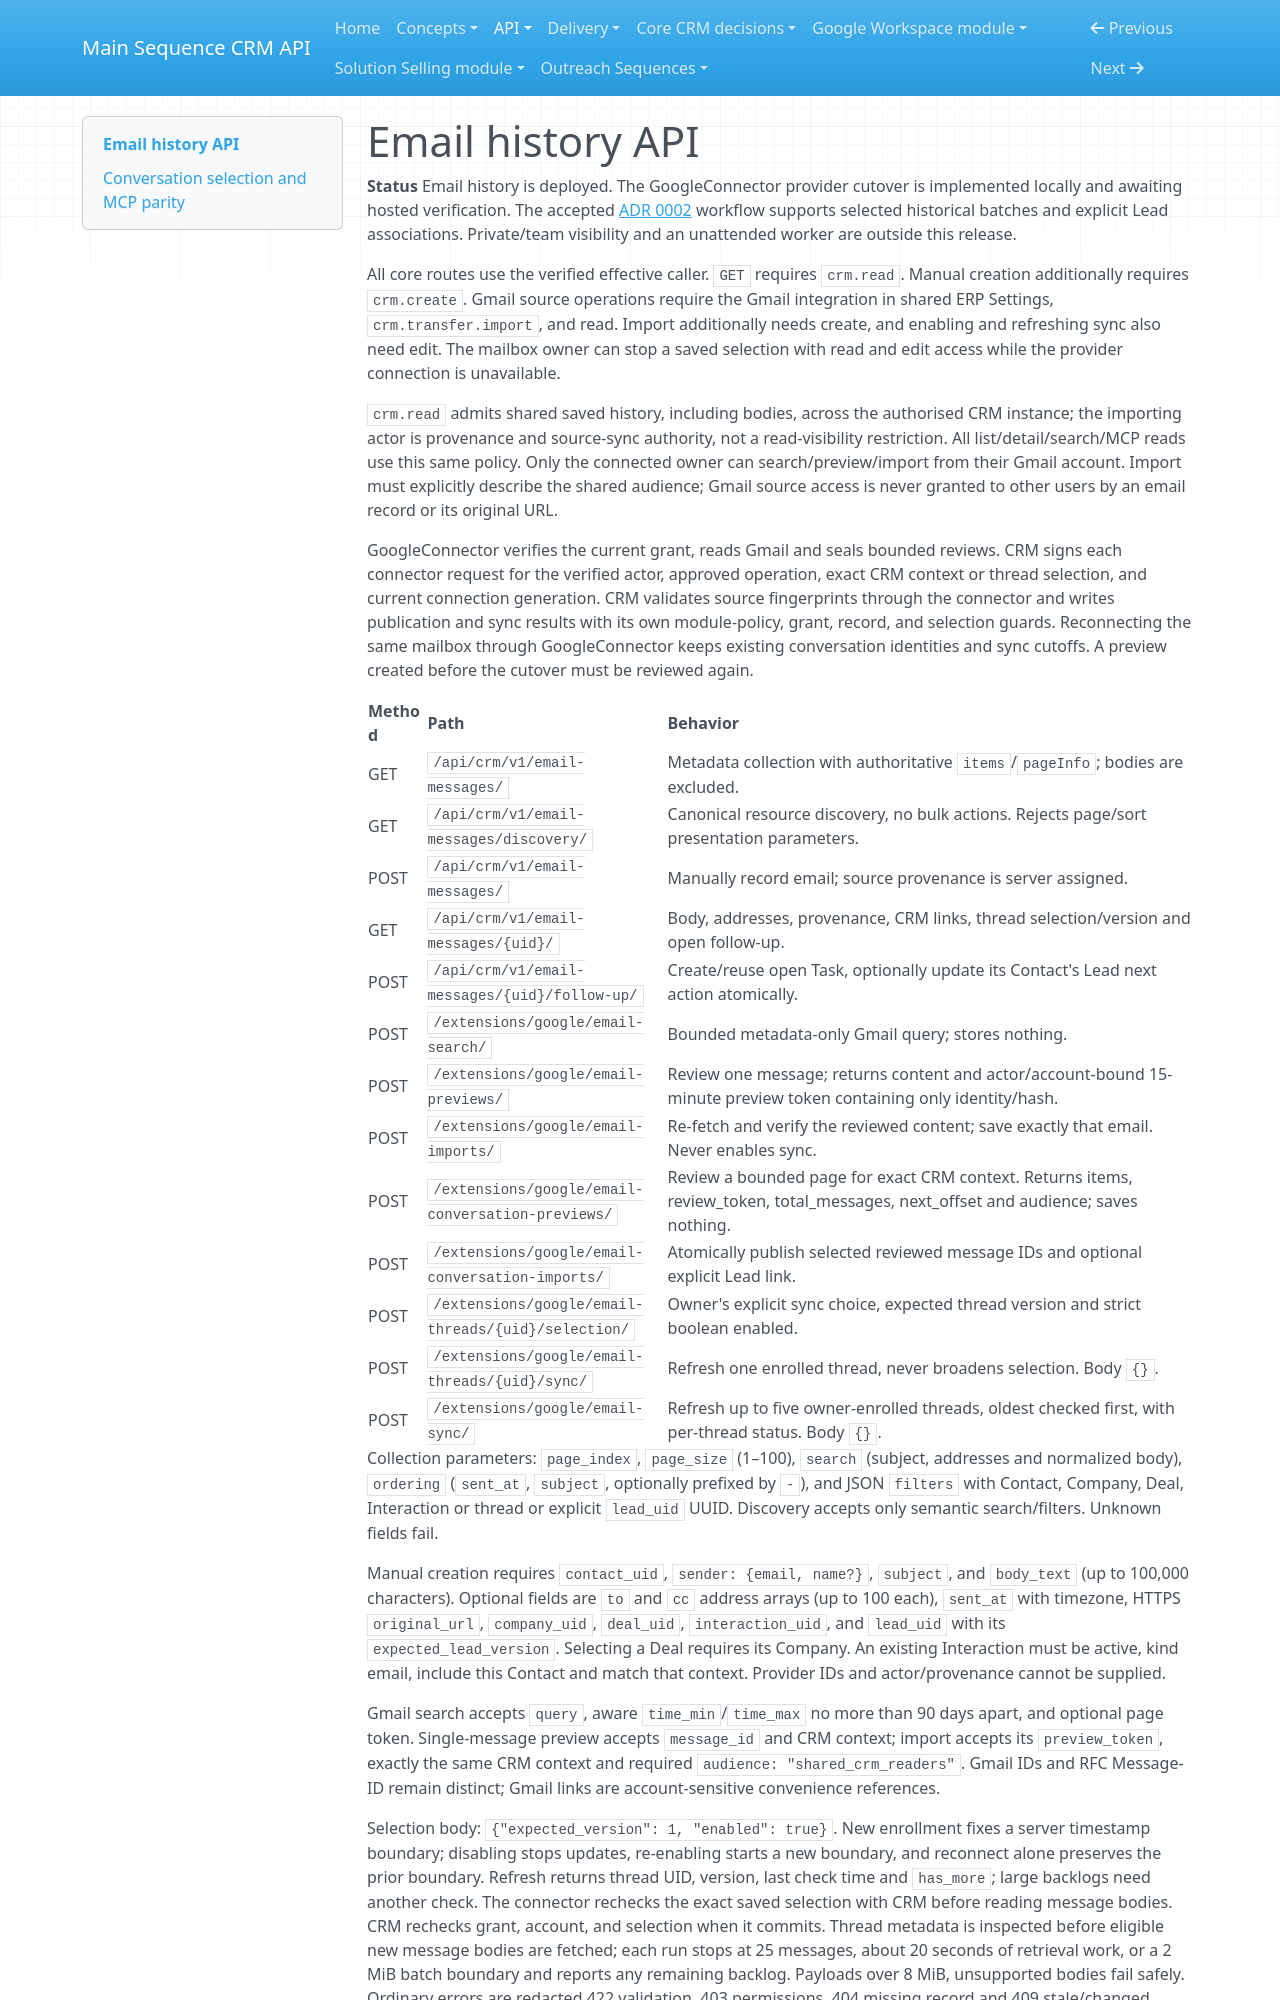

repository: MainSequenceCorp/MainSequenceCRMAPI · page: api/emails/index.html · generator: mkdocs

# Email history API

**Status** Email history is deployed. The GoogleConnector provider cutover is
implemented locally and awaiting hosted verification.
The accepted [ADR 0002](../google_workspace_module/adrs/0002-selected-email-history.md)
workflow supports selected historical batches and explicit Lead associations.
Private/team visibility and an unattended worker are outside this release.

All core routes use the verified effective caller. `GET` requires `crm.read`.
Manual creation additionally requires `crm.create`. Gmail source operations
require the Gmail integration in shared ERP Settings, `crm.transfer.import`,
and read. Import additionally needs create, and enabling and refreshing sync
also need edit. The mailbox owner can stop a saved selection with read and
edit access while the provider connection is unavailable.

`crm.read` admits shared saved history, including bodies, across the authorised
CRM instance; the importing actor is provenance and source-sync authority, not a
read-visibility restriction. All list/detail/search/MCP reads use this same policy.
Only the connected owner can search/preview/import from their Gmail account.
Import must explicitly describe the shared audience; Gmail source access is
never granted to other users by an email record or its original URL.

GoogleConnector verifies the current grant, reads Gmail and seals bounded
reviews. CRM signs each connector request for the verified actor, approved
operation, exact CRM context or thread selection, and current connection
generation. CRM validates source fingerprints through the connector and
writes publication and sync results with its own module-policy, grant,
record, and selection guards. Reconnecting the same mailbox through
GoogleConnector keeps existing conversation identities and sync cutoffs.
A preview created before the cutover must be reviewed again.

| Method | Path | Behavior |
| --- | --- | --- |
| GET | `/api/crm/v1/email-messages/` | Metadata collection with authoritative `items`/`pageInfo`; bodies are excluded. |
| GET | `/api/crm/v1/email-messages/discovery/` | Canonical resource discovery, no bulk actions. Rejects page/sort presentation parameters. |
| POST | `/api/crm/v1/email-messages/` | Manually record email; source provenance is server assigned. |
| GET | `/api/crm/v1/email-messages/{uid}/` | Body, addresses, provenance, CRM links, thread selection/version and open follow-up. |
| POST | `/api/crm/v1/email-messages/{uid}/follow-up/` | Create/reuse open Task, optionally update its Contact's Lead next action atomically. |
| POST | `/extensions/google/email-search/` | Bounded metadata-only Gmail query; stores nothing. |
| POST | `/extensions/google/email-previews/` | Review one message; returns content and actor/account-bound 15-minute preview token containing only identity/hash. |
| POST | `/extensions/google/email-imports/` | Re-fetch and verify the reviewed content; save exactly that email. Never enables sync. |
| POST | `/extensions/google/email-conversation-previews/` | Review a bounded page for exact CRM context. Returns items, review_token, total_messages, next_offset and audience; saves nothing. |
| POST | `/extensions/google/email-conversation-imports/` | Atomically publish selected reviewed message IDs and optional explicit Lead link. |
| POST | `/extensions/google/email-threads/{uid}/selection/` | Owner's explicit sync choice, expected thread version and strict boolean enabled. |
| POST | `/extensions/google/email-threads/{uid}/sync/` | Refresh one enrolled thread, never broadens selection. Body `{}`. |
| POST | `/extensions/google/email-sync/` | Refresh up to five owner-enrolled threads, oldest checked first, with per-thread status. Body `{}`. |

Collection parameters: `page_index`, `page_size` (1–100), `search` (subject,
addresses and normalized body), `ordering` (`sent_at`, `subject`, optionally
prefixed by `-`), and JSON `filters` with Contact, Company, Deal, Interaction or
thread or explicit `lead_uid` UUID. Discovery accepts only semantic search/filters. Unknown fields fail.

Manual creation requires `contact_uid`, `sender: {email, name?}`, `subject`, and
`body_text` (up to 100,000 characters). Optional fields are `to` and `cc` address
arrays (up to 100 each), `sent_at` with timezone, HTTPS `original_url`,
`company_uid`, `deal_uid`, `interaction_uid`, and `lead_uid` with its
`expected_lead_version`. Selecting a Deal requires its
Company. An existing Interaction must be active, kind email, include this Contact
and match that context. Provider IDs and actor/provenance cannot be supplied.

Gmail search accepts `query`, aware `time_min`/`time_max` no more than 90 days
apart, and optional page token. Single-message preview accepts `message_id`
and CRM context; import accepts its `preview_token`, exactly the same CRM
context and required `audience: "shared_crm_readers"`. Gmail IDs and RFC Message-ID remain
distinct; Gmail links are account-sensitive convenience references.
